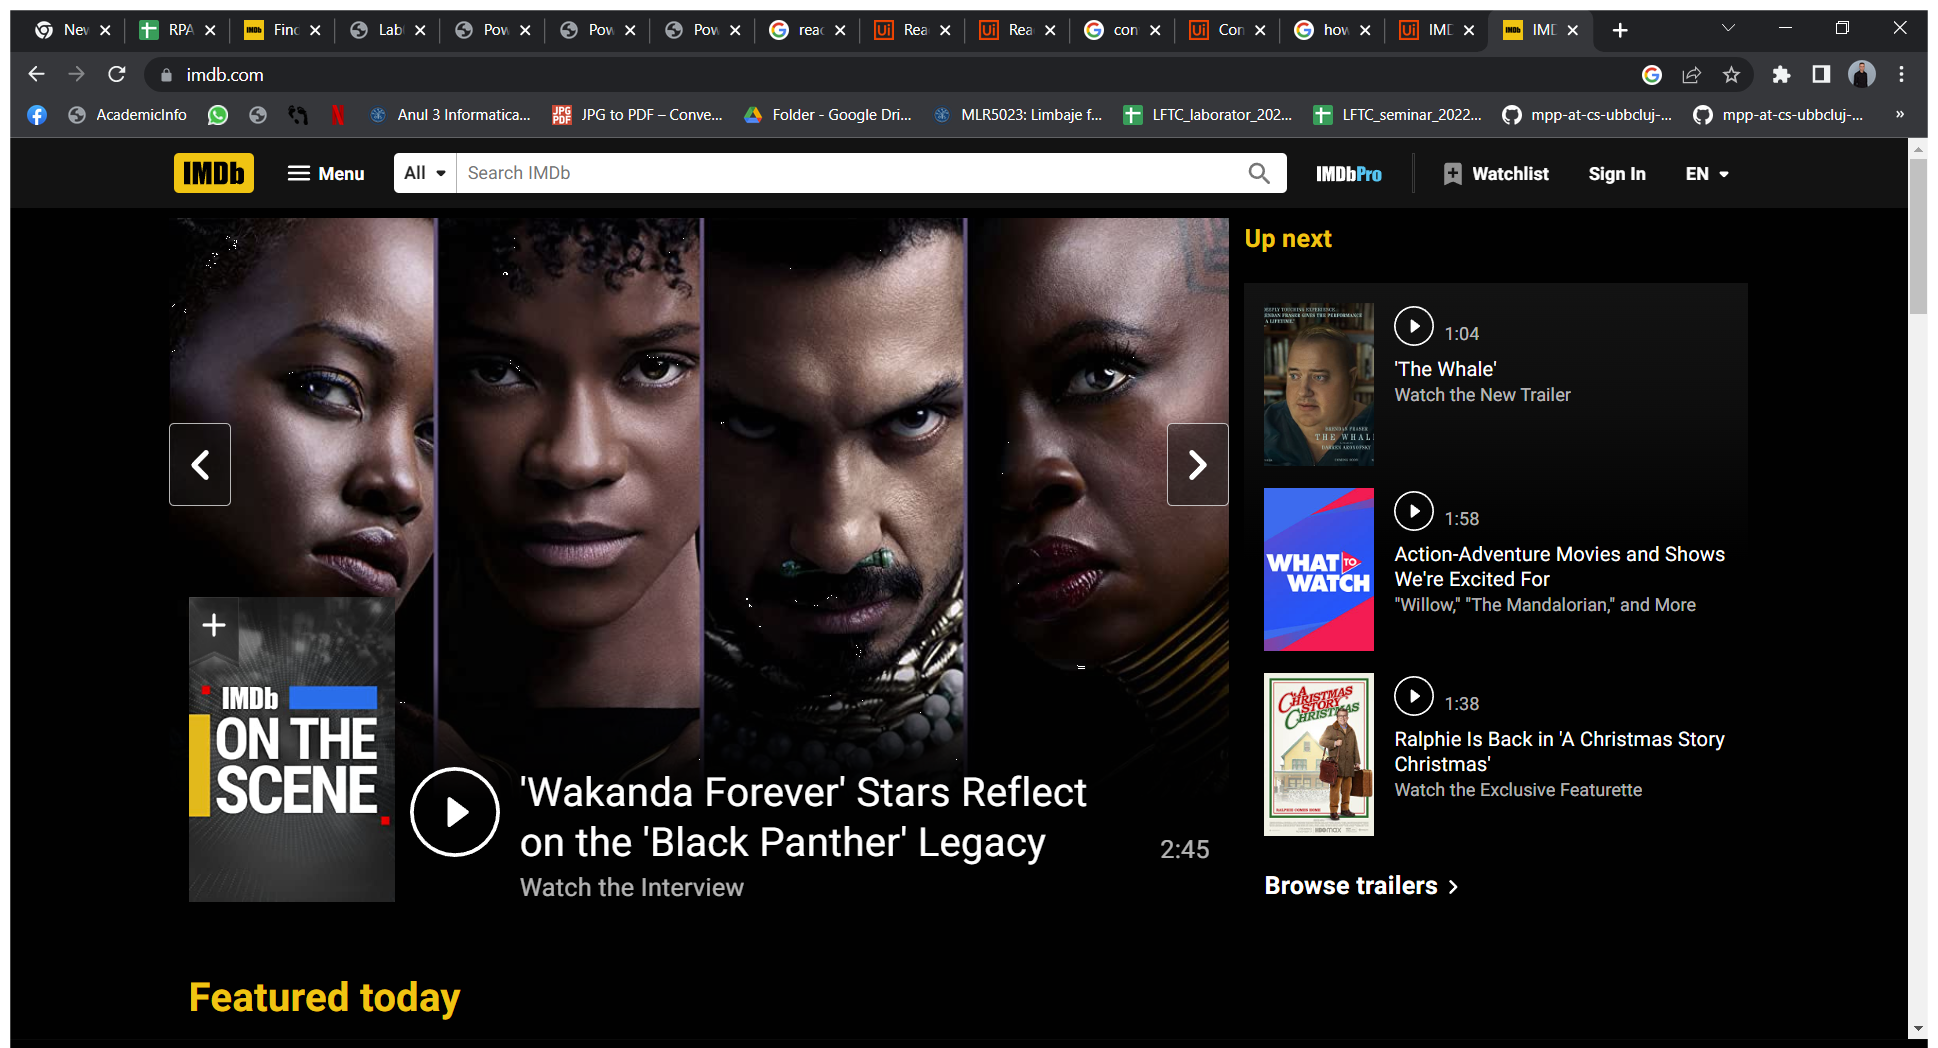
Task: Team project
Workflow: ScrapingDataFromIMDb

Step 1: Open a new Chrome instance in window '*IMDb*' (chrome.exe)

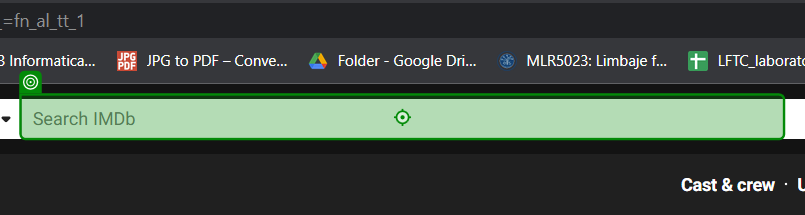
Step 2: type "movieString"

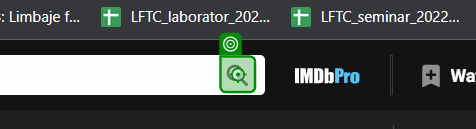
Step 3: click

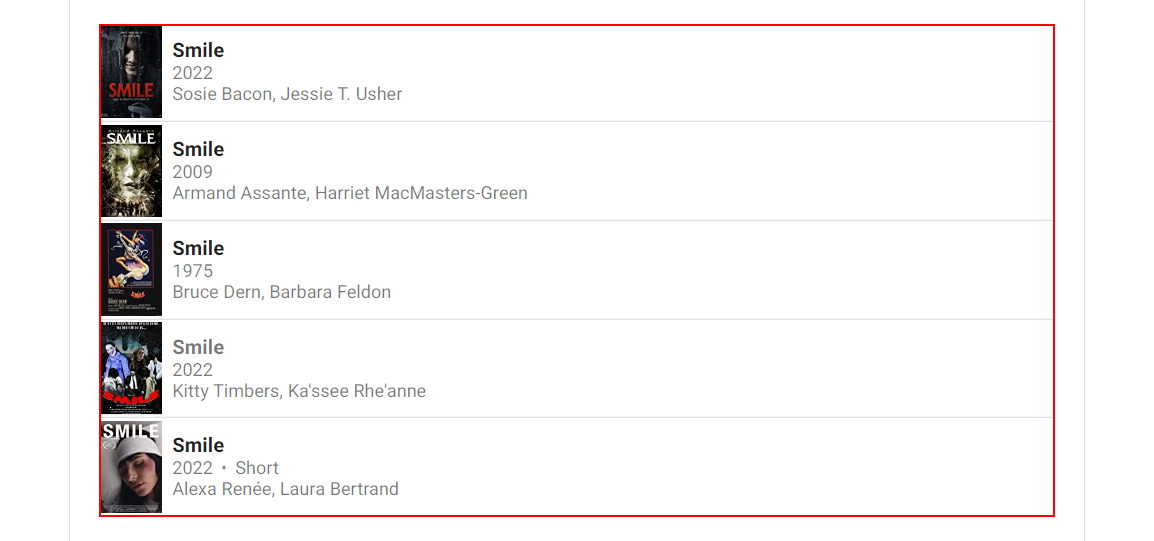
Step 4: get-text from the list

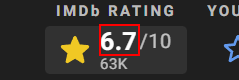
Step 5 [try]: get-attribute of the element in window '*IMDb*' (chrome.exe)

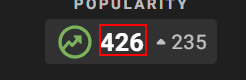
Step 6: get-attribute of the element